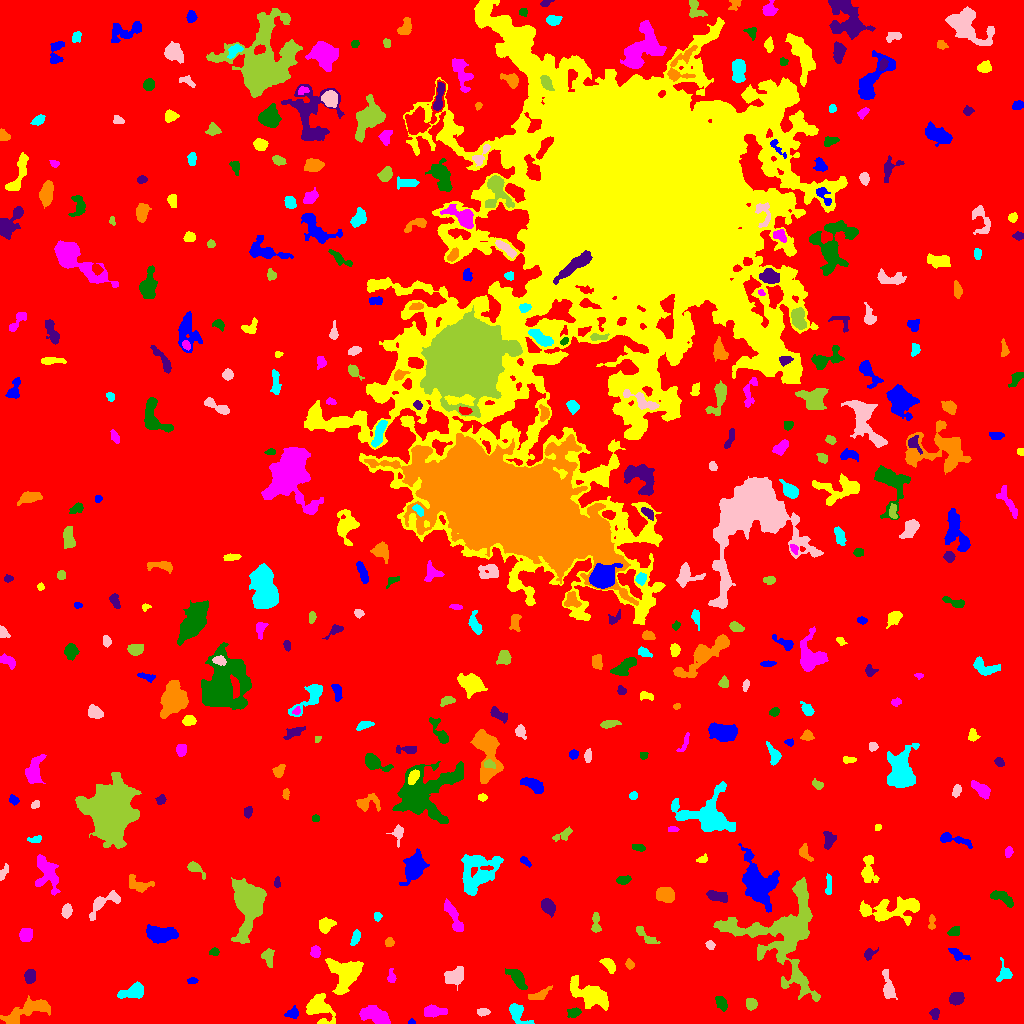

Values plotted in this chart, from the file beside it:
ID, X, Y, A, B, theta, total_flux, mu_max, mu_median, mu_mean, R_fwhm, R_e, R10, R90, x_start, x_end, y_start, y_end, area, greylevel
0, 518.2, 501.7, 302.8, 295.8, -0.1533, 1913669, 15.0, 2.0, 2.345, 59.23, 236.7, 89.08, 381, 0, 1023, 0, 1023, 816103, 2.345
1, 411.5, 1.045, 1.752, 0.976, 0.0, 44.0, 3.0, 1.0, 1.222, 2.111, 1.596, 0.5642, 2.585, 408, 415, 0, 5, 36, 9.222
2, 318.6, 14.88, 7.33, 5.294, -0.8421, 1960, 11.0, 3.0, 4.033, 6.604, 6.077, 2.394, 10.37, 306, 335, 0, 30, 486, 9.033
3, 374.9, 7.926, 7.553, 3.472, -0.3597, 2041, 12.0, 5.0, 5.015, 6.723, 6.232, 2.394, 9.805, 359, 390, 0, 18, 407, 10.01
4, 574, 11.01, 3.33, 2.245, 0.2144, 381.0, 6.0, 3.0, 3.229, 5.109, 3.568, 1.382, 5.352, 567, 581, 6, 16, 118, 10.23
5, 935, 9.899, 2.649, 1.809, -1.57, 238.0, 6.0, 2.0, 2.532, 3.785, 2.764, 0.9772, 4.334, 929, 939, 4, 15, 94, 9.532
6, 27.54, 12.83, 13.71, 3.754, 0.3992, 2239, 9.0, 4.0, 3.88, 8.137, 7.181, 2.877, 11.45, 0, 50, 0, 28, 577, 8.88
7, 516.9, 10.76, 6.132, 3.356, -0.9411, 1390, 13.0, 4.0, 5.409, 5.046, 4.583, 1.784, 7.695, 509, 534, 0, 20, 257, 10.41
8, 483.3, 11.6, 3.051, 1.853, 0.009024, 235.0, 5.0, 2.0, 2.554, 3.742, 3.141, 1.128, 4.754, 477, 490, 7, 15, 92, 7.554
9, 751.1, 19.52, 2.455, 2.263, -1.279, 424.0, 11.0, 3.0, 3.392, 3.09, 2.985, 1.128, 4.886, 746, 757, 13, 25, 125, 9.392
10, 217.7, 15.6, 10.88, 5.935, 0.1433, 6032, 25.0, 4.0, 6.136, 6.358, 7.899, 2.821, 14.45, 186, 247, 0, 34, 983, 11.14
11, 292.2, 10.09, 3.188, 2.25, 0.2767, 259.0, 5.0, 2.0, 2.123, 3.785, 3.192, 1.262, 5.14, 284, 298, 5, 18, 122, 8.123
12, 589.8, 28.58, 10.87, 4.806, -0.5141, 2591, 10.0, 3.0, 3.777, 8.795, 8.078, 3.141, 12.72, 570, 608, 13, 48, 686, 8.777
13, 432.5, 12.16, 5.454, 2.529, 0.01541, 1002, 11.0, 4.0, 4.434, 4.754, 4.406, 1.693, 7.225, 424, 447, 6, 19, 226, 9.434
14, 721.5, 19.84, 3.502, 2.271, -1.025, 317.0, 5.0, 2.0, 2.201, 4.406, 3.568, 1.382, 5.499, 715, 727, 12, 27, 144, 8.201
15, 956.5, 25.22, 3.064, 2.724, 0.1348, 791.0, 11.0, 4.0, 4.546, 4.514, 3.7, 1.493, 5.863, 949, 964, 18, 31, 174, 10.55
16, 540.1, 29.53, 6.61, 2.081, 0.4168, 314.0, 6.0, 2.0, 1.847, 3.038, 4.107, 1.382, 6.482, 528, 552, 24, 38, 170, 8.847
17, 133.1, 31.79, 6.713, 3.156, 0.289, 1178, 8.0, 4.0, 3.966, 7.399, 5.642, 2.257, 8.482, 117, 143, 25, 42, 297, 8.966
18, 888, 36.59, 7.632, 2.399, -1.388, 643.0, 7.0, 2.0, 2.552, 4.514, 4.687, 1.693, 7.569, 882, 897, 24, 54, 252, 8.552
19, 784, 89.98, 25.21, 23.64, -1.508, 10939, 14.0, 3.0, 3.746, 10.46, 16.23, 5.89, 26.08, 713, 820, 22, 146, 2920, 8.746
20, 644.7, 35.61, 4.364, 1.966, 1.339, 227.0, 6.0, 1.0, 1.816, 2.764, 3.09, 0.9772, 5.382, 639, 649, 30, 45, 125, 7.816
21, 192.2, 42.7, 2.35, 1.578, 0.02479, 134.0, 4.0, 2.0, 2.094, 3.7, 2.459, 0.9772, 3.827, 187, 198, 40, 46, 64, 8.094
22, 345.3, 49.29, 8.681, 7.957, 1.207, 2939, 10.0, 4.0, 3.982, 9.458, 8.406, 3.29, 13.17, 325, 363, 29, 65, 738, 8.982
23, 391.4, 45.98, 2.861, 1.816, -1.541, 166.0, 5.0, 1.0, 1.747, 3.038, 2.585, 0.9772, 4.297, 387, 396, 41, 55, 95, 7.747
24, 517.8, 44.44, 5.964, 2.717, -0.9548, 804.0, 6.0, 3.0, 3.069, 7.047, 5.015, 2.034, 7.695, 505, 527, 34, 55, 262, 8.069
25, 29.8, 46.71, 2.962, 2.396, 1.513, 649.0, 11.0, 4.0, 4.385, 4.068, 3.385, 1.382, 5.441, 24, 35, 40, 54, 148, 10.39
26, 629.3, 59.29, 2.155, 1.762, -1.097, 101.0, 4.0, 1.0, 1.295, 3.09, 2.394, 0.7979, 3.827, 625, 634, 54, 65, 78, 8.295
27, 1004, 49.84, 4.822, 3.707, 1.49, 440.0, 5.0, 2.0, 2.5, 5.232, 4.26, 1.596, 6.457, 996, 1012, 42, 66, 176, 7.5
28, 455.7, 47.75, 4.935, 3.421, 0.4077, 1358, 12.0, 4.0, 4.683, 5.944, 4.983, 1.871, 8.019, 444, 463, 33, 57, 290, 9.683
29, 267.9, 66.42, 4.45, 2.747, -1.29, 576.0, 7.0, 3.0, 3.449, 4.72, 3.989, 1.596, 6.333, 261, 274, 56, 75, 167, 8.449
30, 728.8, 61.84, 5.367, 4.577, -0.3117, 2797, 15.0, 6.0, 6.015, 7.203, 6.308, 2.523, 9.966, 713, 743, 51, 74, 465, 11.02
31, 958.2, 68.99, 5.315, 2.111, -0.5007, 329.0, 5.0, 2.0, 2.096, 4.146, 3.827, 1.493, 6.129, 948, 970, 63, 75, 157, 8.096
32, 608.6, 58.72, 4.678, 2.364, -0.8104, 502.0, 7.0, 3.0, 3.197, 4.549, 4.107, 1.493, 6.257, 599, 615, 50, 65, 157, 9.197
33, 315.4, 71.46, 2.971, 2.207, 1.514, 307.0, 5.0, 3.0, 2.766, 4.652, 3.338, 1.382, 5.015, 310, 320, 66, 78, 111, 10.77
34, 214.4, 71.6, 2.124, 1.683, 0.1014, 121.0, 4.0, 2.0, 1.681, 3.523, 2.394, 0.9772, 3.742, 209, 219, 68, 76, 72, 8.681
35, 868.9, 69.22, 3.157, 2.267, 0.7171, 266.0, 5.0, 2.0, 2.486, 3.868, 3.09, 1.262, 5.015, 864, 878, 63, 76, 107, 7.486
36, 389.1, 81.37, 2.148, 2.069, -1.473, 207.0, 6.0, 2.0, 2.62, 3.338, 2.646, 0.9772, 4.26, 385, 394, 77, 86, 79, 9.62
37, 355.8, 86.07, 3.363, 1.842, 1.22, 225.0, 5.0, 2.0, 1.86, 3.241, 3.09, 1.128, 4.886, 350, 360, 78, 94, 121, 7.86
38, 709.9, 78.86, 2.033, 1.846, -1.372, 122.0, 4.0, 1.0, 1.627, 3.432, 2.394, 0.9772, 3.909, 705, 715, 74, 83, 75, 7.627
39, 645.8, 87.64, 7.958, 2.17, -0.7082, 478.0, 6.0, 3.0, 2.716, 5.499, 4.406, 1.784, 6.699, 636, 660, 80, 97, 176, 7.716
40, 5.307, 77.64, 3.909, 3.087, -0.8875, 1125, 12.0, 4.0, 4.573, 5.441, 4.222, 1.693, 6.77, 0, 15, 69, 91, 246, 10.57
41, 160.2, 89.66, 7.43, 3.43, -0.08039, 2354, 12.0, 5.0, 5.362, 7.899, 6.283, 2.523, 9.934, 146, 178, 80, 99, 439, 10.36
42, 325.6, 98.57, 3.751, 2.978, 0.4587, 860.0, 11.0, 4.0, 4.41, 4.478, 4.107, 1.493, 6.604, 319, 336, 90, 106, 195, 9.41
43, 25.59, 88.85, 3.143, 2.825, 1.1, 709.0, 9.0, 4.0, 4.171, 5.015, 3.909, 1.596, 5.944, 19, 32, 82, 95, 170, 10.17
44, 954.1, 91.84, 3.075, 2.167, 0.4848, 251.0, 5.0, 2.0, 2.413, 3.909, 3.29, 1.262, 4.951, 947, 959, 88, 97, 104, 8.413
45, 548.1, 116.6, 3.886, 2.813, -0.9644, 863.0, 9.0, 4.0, 4.315, 5.47, 4.222, 1.693, 6.699, 541, 555, 106, 125, 200, 9.315
46, 931.5, 99.52, 4.06, 1.67, -0.0, 104.0, 4.0, 1.0, 1.156, 2.877, 2.394, 0.7979, 4.107, 928, 935, 94, 109, 90, 7.156
47, 377.3, 107.4, 1.878, 1.82, 1.383, 117.0, 4.0, 2.0, 1.773, 3.385, 2.394, 0.7979, 3.785, 374, 382, 102, 111, 66, 7.773
48, 66.86, 112.6, 3.1, 2.154, 1.342, 229.0, 4.0, 2.0, 1.762, 4.82, 3.29, 1.262, 5.232, 61, 72, 105, 120, 130, 7.762
49, 595.7, 98.72, 5.292, 2.063, -1.538, 232.0, 5.0, 1.0, 1.589, 3.29, 3.192, 1.262, 5.293, 591, 601, 91, 111, 146, 7.589
50, 347.5, 106.7, 2.14, 1.997, 0.1693, 204.0, 5.0, 3.0, 2.72, 3.742, 2.706, 1.128, 4.029, 343, 351, 103, 111, 75, 8.72
51, 758, 139.2, 9.718, 5.763, -1.137, 6667, 23.0, 4.0, 6.061, 8.292, 8.019, 3.141, 13.91, 738, 779, 111, 180, 1100, 13.06
52, 894.2, 115, 17.03, 5.352, 0.1245, 2754, 11.0, 3.0, 3.298, 5.809, 8.667, 3.038, 14.13, 859, 919, 98, 127, 835, 8.298
53, 452.9, 108.3, 9.581, 2.461, -1.131, 852.0, 7.0, 3.0, 2.918, 5.14, 5.382, 2.034, 8.463, 444, 463, 92, 125, 292, 7.918
54, 1001, 126.4, 6.462, 2.539, -0.438, 383.0, 5.0, 2.0, 1.702, 3.785, 4.549, 1.693, 7.047, 990, 1013, 116, 133, 225, 7.702
55, 717, 127, 5.354, 2.044, -0.2309, 471.0, 6.0, 2.0, 2.332, 5.441, 4.222, 1.693, 6.482, 706, 727, 121, 133, 202, 8.332
56, 665.2, 129.2, 4.039, 3.185, -0.09597, 2052, 20.0, 6.0, 7.892, 5.323, 4.514, 1.784, 7.442, 656, 674, 121, 136, 260, 12.89
57, 477, 150.6, 11.17, 8.987, 0.8825, 4841, 14.0, 5.0, 5.017, 8.311, 9.788, 3.568, 15.47, 461, 503, 128, 169, 965, 9.017
58, 103.8, 121.4, 9.776, 3.585, 0.5819, 671.0, 6.0, 2.0, 2.084, 5.944, 4.787, 1.954, 7.797, 89, 120, 103, 133, 322, 8.084
59, 249.2, 120.2, 10.33, 5.847, 1.517, 14218, 52.0, 6.0, 11.21, 7.653, 7.736, 2.985, 15.18, 231, 266, 80, 146, 1268, 16.21
... 377 more rows
